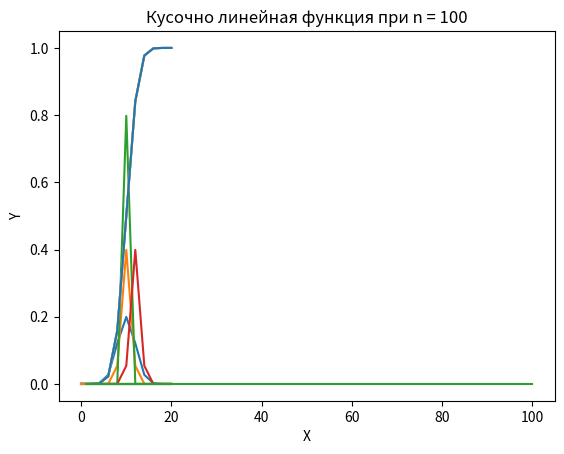

Reproduce this figure in Python. (Note: this script raises an exception after producing the figure.)
import math
import random
from collections import OrderedDict

from scipy import integrate
import numpy as np
import matplotlib.pyplot as plt


def raspredelenie_normalnogo_zakona(f, x):
    Fx = integrate.quad(f, -math.inf, x)
    return Fx


def rapsredelenie_plotnosti_veroyatnosti_normalni_zakon(x):
    sigma = 2
    M = 10
    px = (1 / (sigma * math.sqrt(2 * math.pi))) * math.exp(-(x - M) ** 2 / (2 * (sigma ** 2)))
    return px


def rapsredelenie_plotnosti_veroyatnosti(x, sigma, M):
    px = (1 / (sigma * math.sqrt(2 * math.pi))) * math.exp(-(x - M) ** 2 / (2 * (sigma ** 2)))
    return px


def get_arguments(fmax, fmin, val, f, e):
    min_val = f(fmin)
    max_val = f(fmax)
    while (max_val - min_val) / max_val > e:
        fmid = (min_val + max_val) / 2
        mid_val = f(fmid)
        if mid_val > val:
            fmax = fmid
        else:
            fmin = fmid
        min_val = f(mid_val)
    return (min_val + max_val) / 2


def get_table_f(fmin, fmax, f, segments_amount):
    table_x_to_y = OrderedDict()
    min_val = f(fmin)
    max_val = f(fmax)
    for segment in range(1, segments_amount + 1):
        yi = min_val + (max_val - min_val) * segment / segments_amount
        table_x_to_y[segment] = yi
    return table_x_to_y


def model_n(p, table_x_to_y):
    y = 0
    if 0 >= p >= 1:
        raise Exception("wrong p")
    for curr_x in table_x_to_y.keys():
        if curr_x == 1:
            continue
        prev_y = table_x_to_y[curr_x - 1]
        y += ((p - table_x_to_y[curr_x]) / (prev_y - table_x_to_y[curr_x]) * (curr_x - 1)) + (
                (p - prev_y) / (table_x_to_y[curr_x] - prev_y)) * curr_x
    return y


def main():
    X = range(0, 21, 2)
    y1 = []
    y2 = []
    y3 = []
    y4 = []
    Y = [y1, y2, y3, y4]
    sigma = 0

    for y in Y:
        M = 10
        if y == y1:
            sigma = 2
        elif y == y2:
            sigma = 1
        elif y == y3:
            sigma = 0.5
        elif y == y4:
            M = 12
            sigma = 1

        for i in range(len(X)):
            y.append(rapsredelenie_plotnosti_veroyatnosti(X[i], sigma, M))

        plt.plot(X, y)
    plt.title("Распределение плотности вероятности")
    plt.xlabel("X")
    plt.ylabel("Y")
    plt.show()

    for y in Y:
        M = 10
        sigma = 2
        y.clear()
        for i in range(len(X)):
            y.append(raspredelenie_normalnogo_zakona(rapsredelenie_plotnosti_veroyatnosti_normalni_zakon, X[i]))
        plt.plot(X, y)
    plt.title("Распределение плотности вероятности для нормального закона")
    plt.xlabel("X")
    plt.ylabel("Y")
    plt.show()

    #TODO: Здесь что-то не так т.к. таблица в итоге содержит одинаковые значения
    plt.plot(get_table_f(min(X), max(X), rapsredelenie_plotnosti_veroyatnosti_normalni_zakon, 100).keys(),
             get_table_f(min(X), max(X), rapsredelenie_plotnosti_veroyatnosti_normalni_zakon, 100).values())
    plt.title("Кусочно линейная функция при n = 100")
    plt.show()

    models = []
    N = []
    for i in range(3, 7):
        n = 10 ** i
        N.append(n)
        p = random.random()
        models.append(model_n(p, get_table_f(min(X), max(X), rapsredelenie_plotnosti_veroyatnosti_normalni_zakon, n)))
        plt.plot(p, models[i - 3])
        plt.title(f"График кусочно-линейной аппроксимации функции распределения при n = {n}")
        plt.show()

    plt.hist(N, models, bins=100)


if __name__ == '__main__':
    main()
